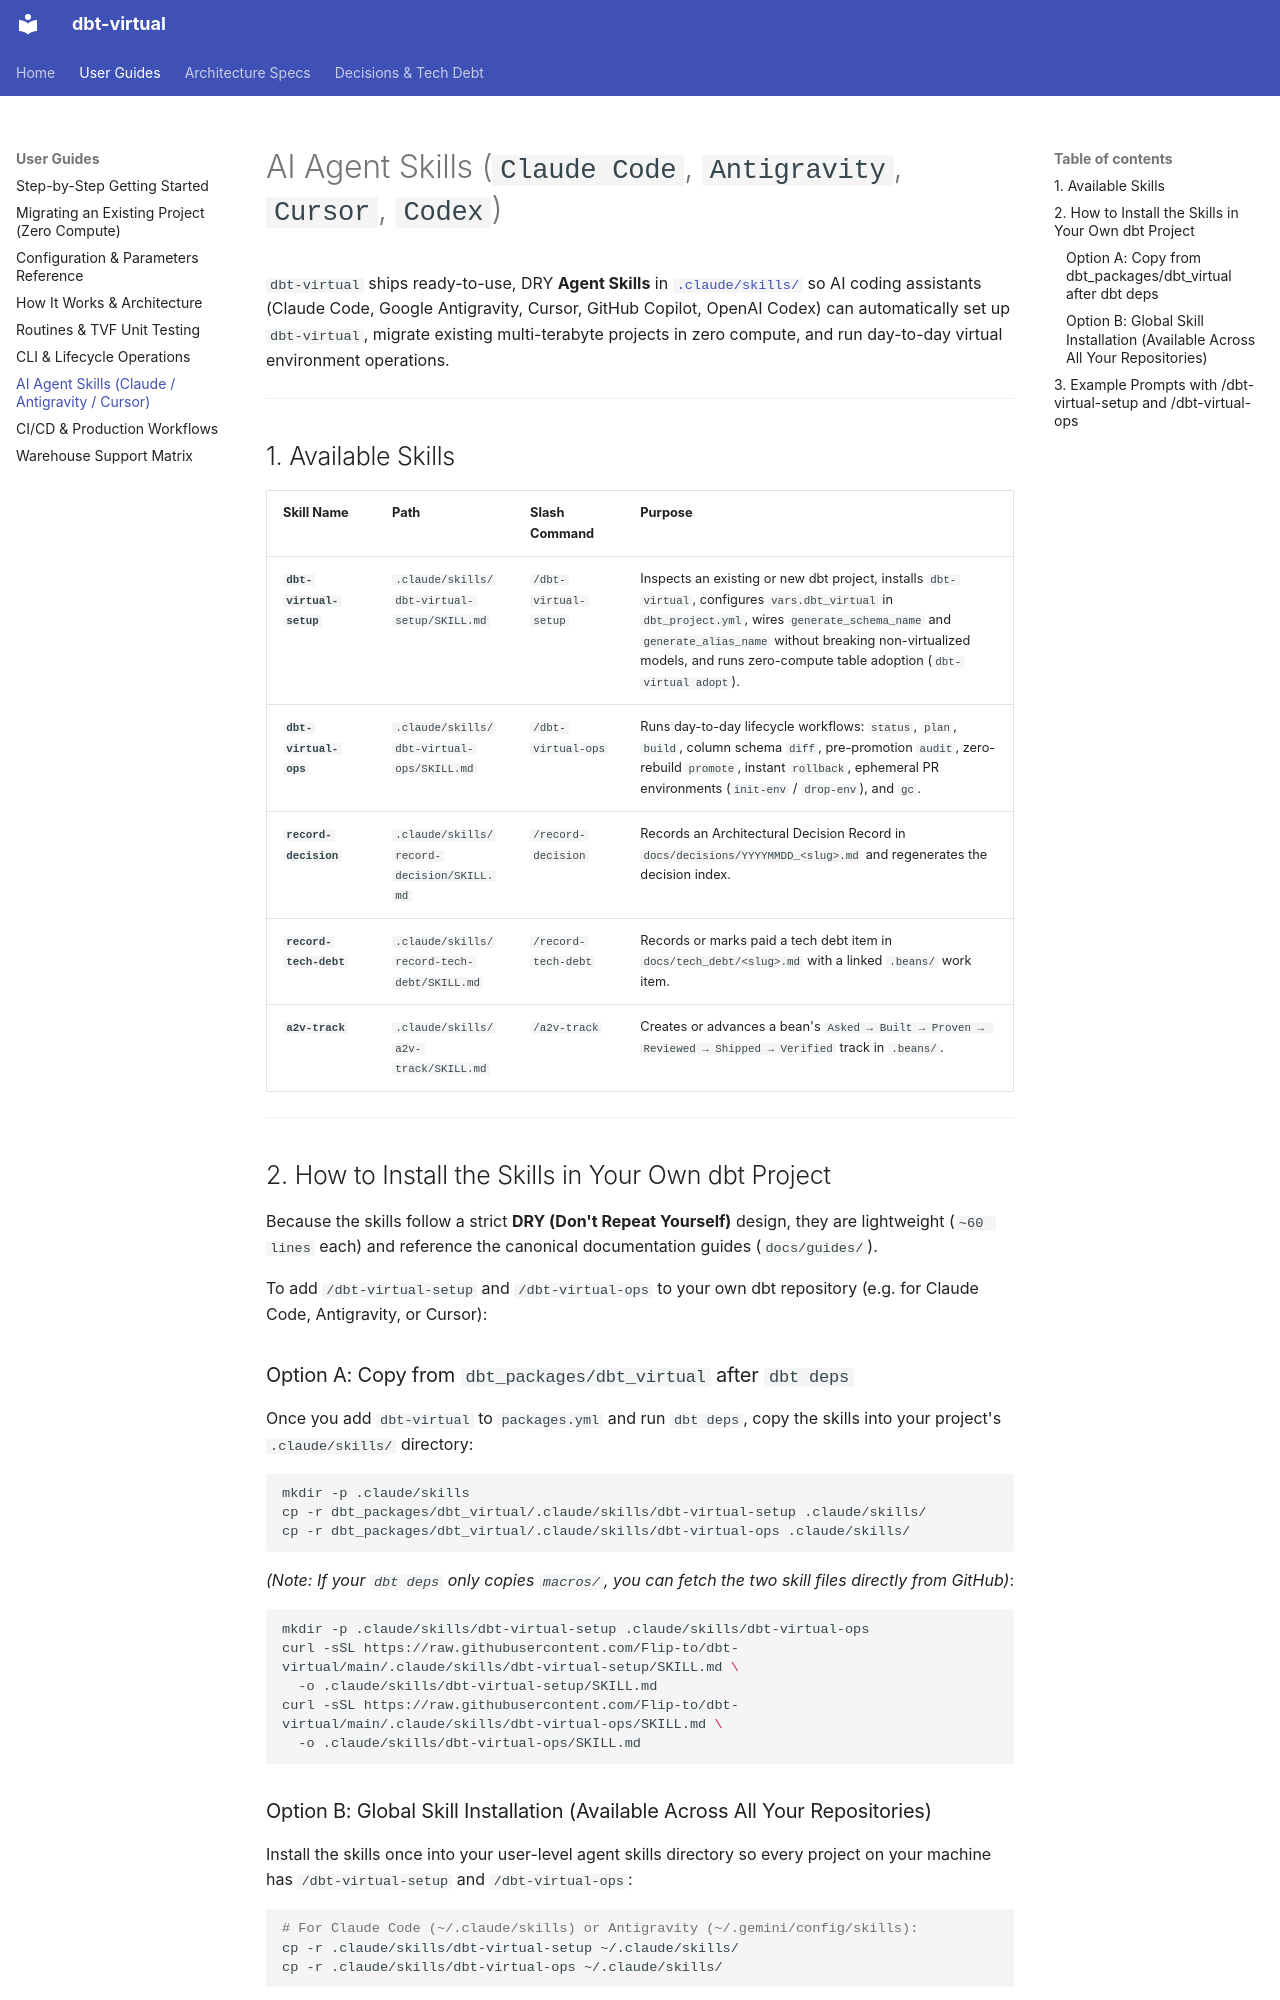

repository: Flip-to/dbt-virtual · page: guides/agent_skills/index.html · generator: mkdocs

# AI Agent Skills (`Claude Code`, `Antigravity`, `Cursor`, `Codex`)

`dbt-virtual` ships ready-to-use, DRY **Agent Skills** in [`.claude/skills/`](https://github.com/Flip-to/dbt-virtual/tree/main/.claude/skills) so AI coding assistants (Claude Code, Google Antigravity, Cursor, GitHub Copilot, OpenAI Codex) can automatically set up `dbt-virtual`, migrate existing multi-terabyte projects in zero compute, and run day-to-day virtual environment operations.

---

## 1. Available Skills

| Skill Name | Path | Slash Command | Purpose |
|---|---|---|---|
| **`dbt-virtual-setup`** | `.claude/skills/dbt-virtual-setup/SKILL.md` | `/dbt-virtual-setup` | Inspects an existing or new dbt project, installs `dbt-virtual`, configures `vars.dbt_virtual` in `dbt_project.yml`, wires `generate_schema_name` and `generate_alias_name` without breaking non-virtualized models, and runs zero-compute table adoption (`dbt-virtual adopt`). |
| **`dbt-virtual-ops`** | `.claude/skills/dbt-virtual-ops/SKILL.md` | `/dbt-virtual-ops` | Runs day-to-day lifecycle workflows: `status`, `plan`, `build`, column schema `diff`, pre-promotion `audit`, zero-rebuild `promote`, instant `rollback`, ephemeral PR environments (`init-env` / `drop-env`), and `gc`. |
| **`record-decision`** | `.claude/skills/record-decision/SKILL.md` | `/record-decision` | Records an Architectural Decision Record in `docs/decisions/YYYYMMDD_<slug>.md` and regenerates the decision index. |
| **`record-tech-debt`** | `.claude/skills/record-tech-debt/SKILL.md` | `/record-tech-debt` | Records or marks paid a tech debt item in `docs/tech_debt/<slug>.md` with a linked `.beans/` work item. |
| **`a2v-track`** | `.claude/skills/a2v-track/SKILL.md` | `/a2v-track` | Creates or advances a bean's `Asked → Built → Proven → Reviewed → Shipped → Verified` track in `.beans/`. |

---

## 2. How to Install the Skills in Your Own dbt Project

Because the skills follow a strict **DRY (Don't Repeat Yourself)** design, they are lightweight (`~60 lines` each) and reference the canonical documentation guides (`docs/guides/`).

To add `/dbt-virtual-setup` and `/dbt-virtual-ops` to your own dbt repository (e.g. for Claude Code, Antigravity, or Cursor):

### Option A: Copy from `dbt_packages/dbt_virtual` after `dbt deps`
Once you add `dbt-virtual` to `packages.yml` and run `dbt deps`, copy the skills into your project's `.claude/skills/` directory:

```bash
mkdir -p .claude/skills
cp -r dbt_packages/dbt_virtual/.claude/skills/dbt-virtual-setup .claude/skills/
cp -r dbt_packages/dbt_virtual/.claude/skills/dbt-virtual-ops .claude/skills/
```

*(Note: If your `dbt deps` only copies `macros/`, you can fetch the two skill files directly from GitHub)*:
```bash
mkdir -p .claude/skills/dbt-virtual-setup .claude/skills/dbt-virtual-ops
curl -sSL https://raw.githubusercontent.com/Flip-to/dbt-virtual/main/.claude/skills/dbt-virtual-setup/SKILL.md \
  -o .claude/skills/dbt-virtual-setup/SKILL.md
curl -sSL https://raw.githubusercontent.com/Flip-to/dbt-virtual/main/.claude/skills/dbt-virtual-ops/SKILL.md \
  -o .claude/skills/dbt-virtual-ops/SKILL.md
```
